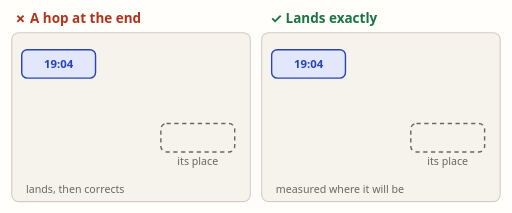
t = 0.00 s
t = 0.54 s: frame unchanged from t = 0.00 s, image omitted
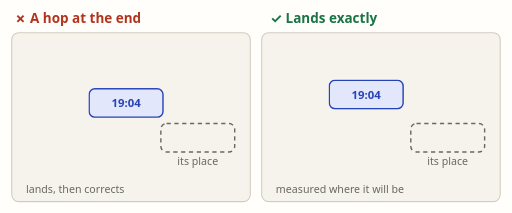
t = 1.35 s
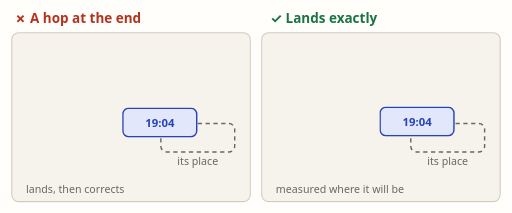
t = 1.76 s
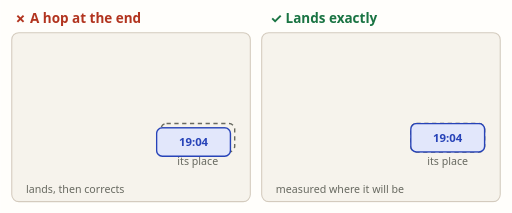
t = 2.39 s
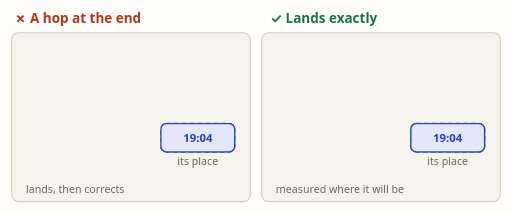
t = 3.10 s

The animated SVG that drew these frames (rendered in a browser with its animation timeline set to each time). Animation: 2 CSS @keyframes rules; one cycle of 3.60 s, repeats indefinitely.

<svg xmlns="http://www.w3.org/2000/svg" width="720" height="300" viewBox="0 0 720 300" font-family="system-ui, -apple-system, 'Segoe UI', Roboto, sans-serif">
<style>
.q06a-go { animation: q06a-go 3.6s linear infinite alternate; }
@keyframes q06a-go { 0%,15% { transform: translate(0px, 0px); } 60% { transform: translate(190px, 110px); } 70% { transform: translate(190px, 110px); } 72%,100% { transform: translate(196px, 104px); } }
.q06a-ok { animation: q06a-ok 3.6s ease-in-out infinite alternate; }
@keyframes q06a-ok { 0%,15% { transform: translate(0px, 0px); } 65%,100% { transform: translate(196px, 104px); } }

</style>
<rect width="720" height="300" fill="#fffefb"/>
<text x="20" y="32" fill="#b2341f" font-size="19" font-weight="700">✗ A hop at the end</text>
<rect x="16" y="46" width="336" height="238" rx="10" fill="#f6f3ec" stroke="#d4cbbe" stroke-width="1.5"/>
<g transform="translate(16 46)"><rect x="210" y="128" width="104" height="40" rx="8" fill="none" stroke="#686a61" stroke-dasharray="6 5" stroke-width="2"/><text x="262" y="186" text-anchor="middle" fill="#686a61" font-size="15">its place</text><g class="q06a-go"><rect x="14" y="24" width="104" height="40" rx="8" fill="#e2e7fb" stroke="#2743b8" stroke-width="2"/><text x="66" y="50" text-anchor="middle" fill="#2743b8" font-size="16" font-weight="700">19:04</text></g><text x="20" y="226" fill="#686a61" font-size="15">lands, then corrects</text></g>
<text x="380" y="32" fill="#1a7443" font-size="19" font-weight="700">✓ Lands exactly</text>
<rect x="368" y="46" width="336" height="238" rx="10" fill="#f6f3ec" stroke="#d4cbbe" stroke-width="1.5"/>
<g transform="translate(368 46)"><rect x="210" y="128" width="104" height="40" rx="8" fill="none" stroke="#686a61" stroke-dasharray="6 5" stroke-width="2"/><text x="262" y="186" text-anchor="middle" fill="#686a61" font-size="15">its place</text><g class="q06a-ok"><rect x="14" y="24" width="104" height="40" rx="8" fill="#e2e7fb" stroke="#2743b8" stroke-width="2"/><text x="66" y="50" text-anchor="middle" fill="#2743b8" font-size="16" font-weight="700">19:04</text></g><text x="20" y="226" fill="#686a61" font-size="15">measured where it will be</text></g>
</svg>
